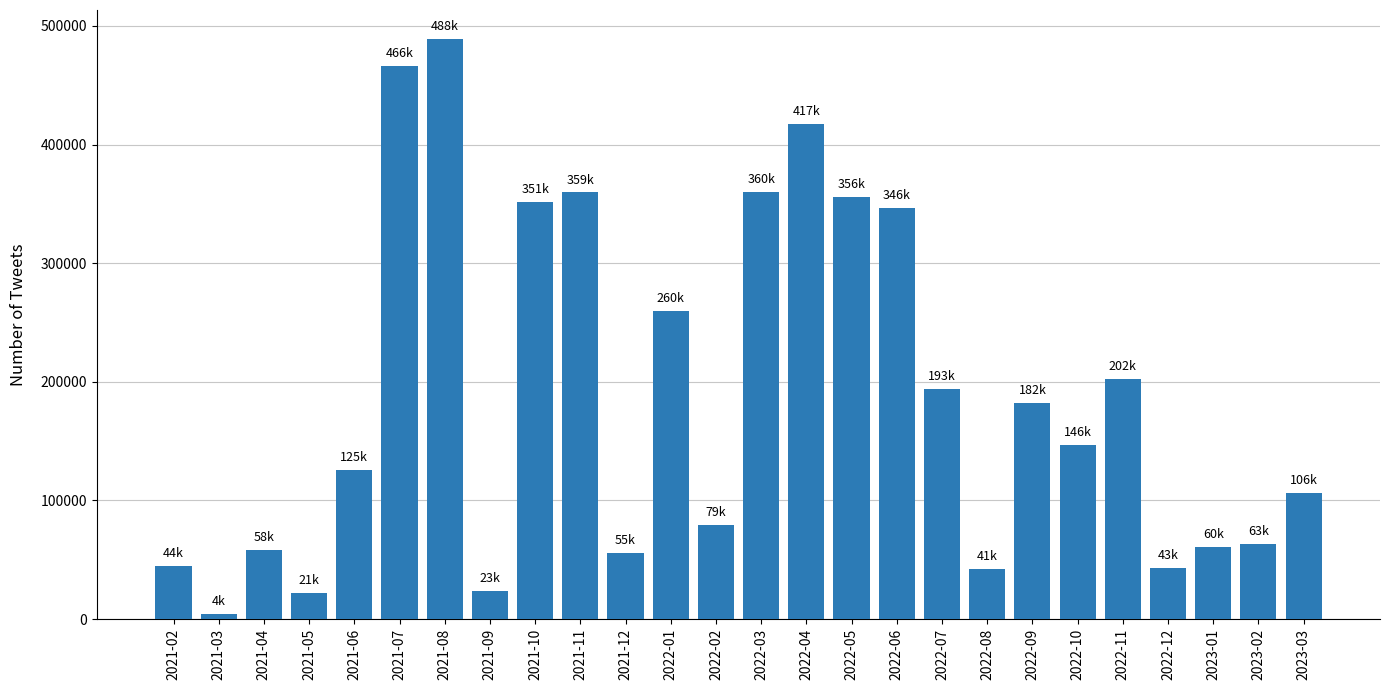

Here is the Python script that generated this plot:
import matplotlib.pyplot as plt
import numpy as np


data = {
    '2021-02': 44443,
    '2021-03': 4140,
    '2021-04': 58060,
    '2021-05': 21782,
    '2021-06': 125795,
    '2021-07': 466079,
    '2021-08': 488987,
    '2021-09': 23510,
    '2021-10': 351796,
    '2021-11': 359630,
    '2021-12': 55301,
    '2022-01': 260087,
    '2022-02': 79475,
    '2022-03': 360058,
    '2022-04': 417155,
    '2022-05': 356018,
    '2022-06': 346212,
    '2022-07': 193654,
    '2022-08': 41925,
    '2022-09': 182046,
    '2022-10': 146753,
    '2022-11': 202262,
    '2022-12': 43233,
    '2023-01': 60887,
    '2023-02': 63635,
    '2023-03': 106126
}


months = list(data.keys())
counts = list(data.values())


plt.figure(figsize=(14, 7))


bars = plt.bar(months, counts, color='#2c7bb6', zorder=3)


plt.grid(axis='y', linestyle='-', alpha=0.7, zorder=0)


plt.ylabel('Number of Tweets', fontsize=12, labelpad=10)


plt.xticks(rotation=90, fontsize=10)


def format_k(value):
    if value >= 1000:
        return f'{int(value/1000)}k'
    return str(value)


for bar in bars:
    height = bar.get_height()
    plt.text(
        bar.get_x() + bar.get_width() / 2,
        height + 5000,
        format_k(height),
        ha='center', va='bottom',
        fontsize=9, rotation=0, color='black'
    )

plt.gca().spines['top'].set_visible(False)
plt.gca().spines['right'].set_visible(False)


plt.tight_layout()
plt.savefig('tweet_distribution.png', dpi=300)
plt.show()